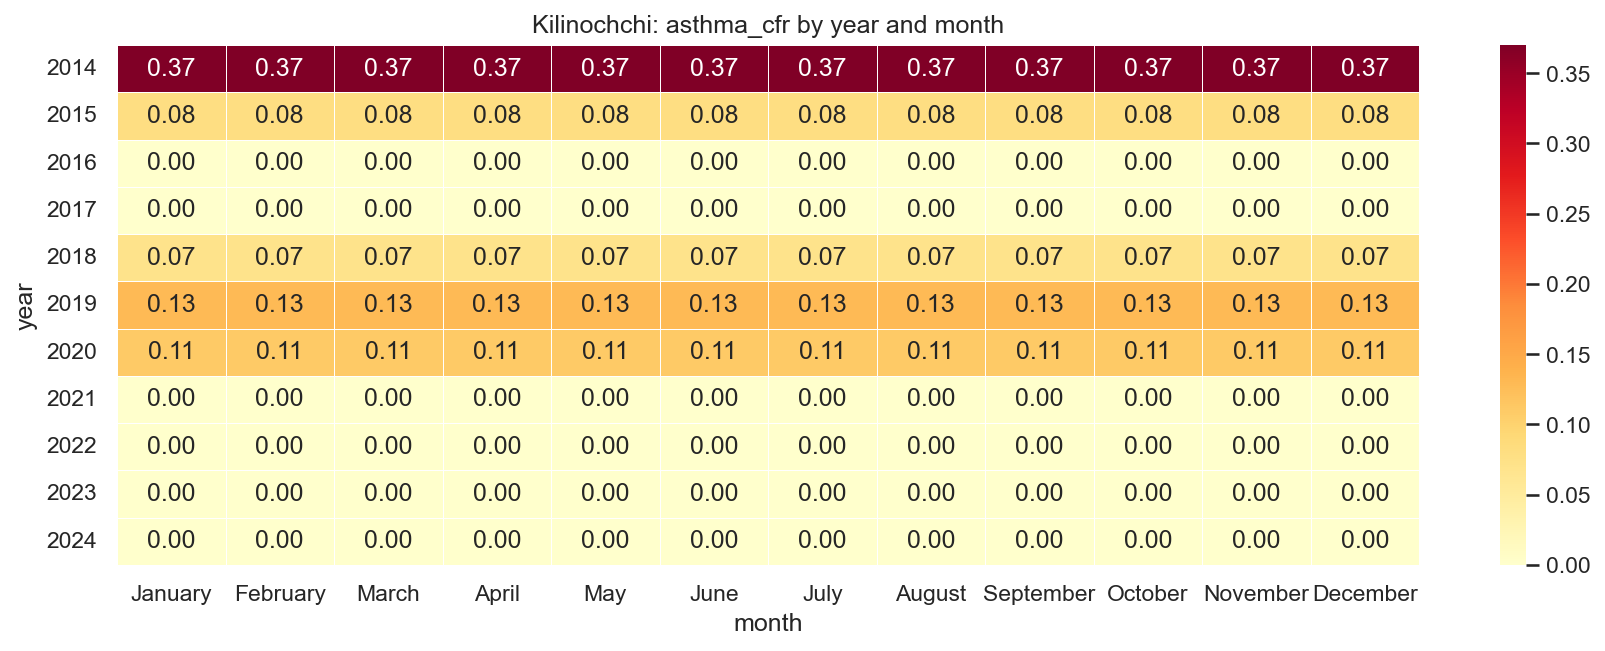

Data behind this chart, as committed beside it:
year, January, February, March, April, May, June, July, August, September, October, November, December
2014, 0.37, 0.37, 0.37, 0.37, 0.37, 0.37, 0.37, 0.37, 0.37, 0.37, 0.37, 0.37
2015, 0.08, 0.08, 0.08, 0.08, 0.08, 0.08, 0.08, 0.08, 0.08, 0.08, 0.08, 0.08
2016, 0.0, 0.0, 0.0, 0.0, 0.0, 0.0, 0.0, 0.0, 0.0, 0.0, 0.0, 0.0
2017, 0.0, 0.0, 0.0, 0.0, 0.0, 0.0, 0.0, 0.0, 0.0, 0.0, 0.0, 0.0
2018, 0.07, 0.07, 0.07, 0.07, 0.07, 0.07, 0.07, 0.07, 0.07, 0.07, 0.07, 0.07
2019, 0.13, 0.13, 0.13, 0.13, 0.13, 0.13, 0.13, 0.13, 0.13, 0.13, 0.13, 0.13
2020, 0.11, 0.11, 0.11, 0.11, 0.11, 0.11, 0.11, 0.11, 0.11, 0.11, 0.11, 0.11
2021, 0.0, 0.0, 0.0, 0.0, 0.0, 0.0, 0.0, 0.0, 0.0, 0.0, 0.0, 0.0
2022, 0.0, 0.0, 0.0, 0.0, 0.0, 0.0, 0.0, 0.0, 0.0, 0.0, 0.0, 0.0
2023, 0.0, 0.0, 0.0, 0.0, 0.0, 0.0, 0.0, 0.0, 0.0, 0.0, 0.0, 0.0
2024, 0.0, 0.0, 0.0, 0.0, 0.0, 0.0, 0.0, 0.0, 0.0, 0.0, 0.0, 0.0
